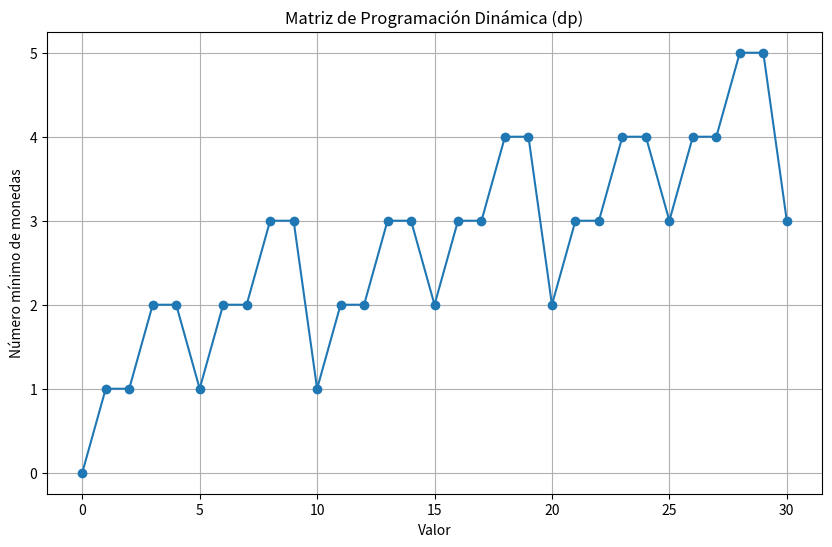

Python code for this plot:
import matplotlib.pyplot as plt
import numpy as np

def min_coins():
    # Solicitar al usuario que ingrese las denominaciones de monedas separadas por comas
    #coins_str = input("Ingresa las denominaciones de monedas separadas por comas: ")
    #coins = [int(x) for x in coins_str.split(',')]
    coins = [1,2,5,10]
    # Solicitar al usuario que ingrese el valor máximo al que desea llegar
    #target_amount = int(input("Ingresa el valor máximo al que deseas llegar: "))
    target_amount = 30
    dp = [float('inf')] * (target_amount + 1)
    dp[0] = 0
    coin_used = [-1] * (target_amount + 1)  # Para rastrear las monedas utilizadas

    for coin in coins:
        for i in range(coin, target_amount + 1):
            if dp[i - coin] + 1 < dp[i]:
                dp[i] = dp[i - coin] + 1
                coin_used[i] = coin

    # Recuperar las monedas utilizadas
    used_coins = []
    amount = target_amount
    while amount > 0:
        used_coins.append(coin_used[amount])
        amount -= coin_used[amount]

    # Crear una gráfica de líneas de la matriz dp
    plt.figure(figsize=(10, 6))
    plt.plot(range(target_amount + 1), dp, marker='o', linestyle='-')
    plt.xlabel('Valor')
    plt.ylabel('Número mínimo de monedas')
    plt.title('Matriz de Programación Dinámica (dp)')
    plt.grid(True)
    plt.show()

    return dp[target_amount], used_coins

# Ejecutar la función y obtener el número mínimo de monedas y las monedas utilizadas
min_num_coins, used_coins = min_coins()
print("Número mínimo de monedas:", min_num_coins)
print("Monedas utilizadas:", used_coins)
